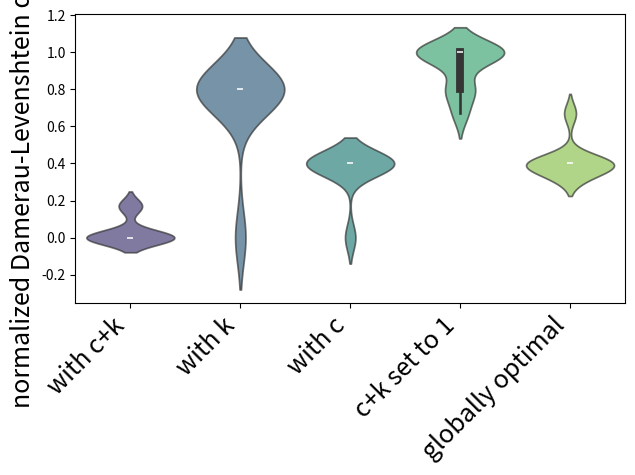

Python code for this plot:
import matplotlib.pyplot as plt
import pandas as pd
import seaborn as sns

model_ck = [0,0,0,0,0,0,0,0,0,0,0,0,0,0.17,0.17,0,0,0.17,0.17]
k_set = [0.8,0.8,0,0.8,0.8,0.8,0.8,0.8,0.8,0.8,0.8,0,0.8,0.8,0.8,0.8,0.8,0.8,0.8]
c_set = [0.4,0.4,0,0.4,0.4,0.4,0.4,0.4,0.4,0.4,0.4,0,0.4,0.4,0.4,0.4,0.4,0.4,0.4]
no_params = [1,1,0.67,1,1,1,1,1,1,1,1,0.67,1,0.8,0.8,1,1,0.8,0.8]
globally_optimal = [0.4,0.4,0.67,0.4,0.4,0.4,0.4,0.4,0.4,0.4,0.4,0.67,0.4,0.33,0.33,0.4,0.4,0.33,0.33]

data = pd.DataFrame()

data['with c+k'] = model_ck
data['with k'] = k_set
data['with c'] = c_set
data['c+k set to 1'] = no_params
data['globally optimal'] = globally_optimal

labels = [col for col in data.columns]

%matplotlib qt

ax = sns.violinplot(data=data,
                    palette='viridis',
                    cut=2)

plt.setp(ax.collections, alpha=0.7)

ax.set_xticklabels(ax.get_xticklabels(), rotation=45, horizontalalignment='right',
                   fontsize=18)
plt.ylabel("normalized Damerau-Levenshtein distance", fontsize=18)
plt.tight_layout(pad=0.9)
plt.show()

